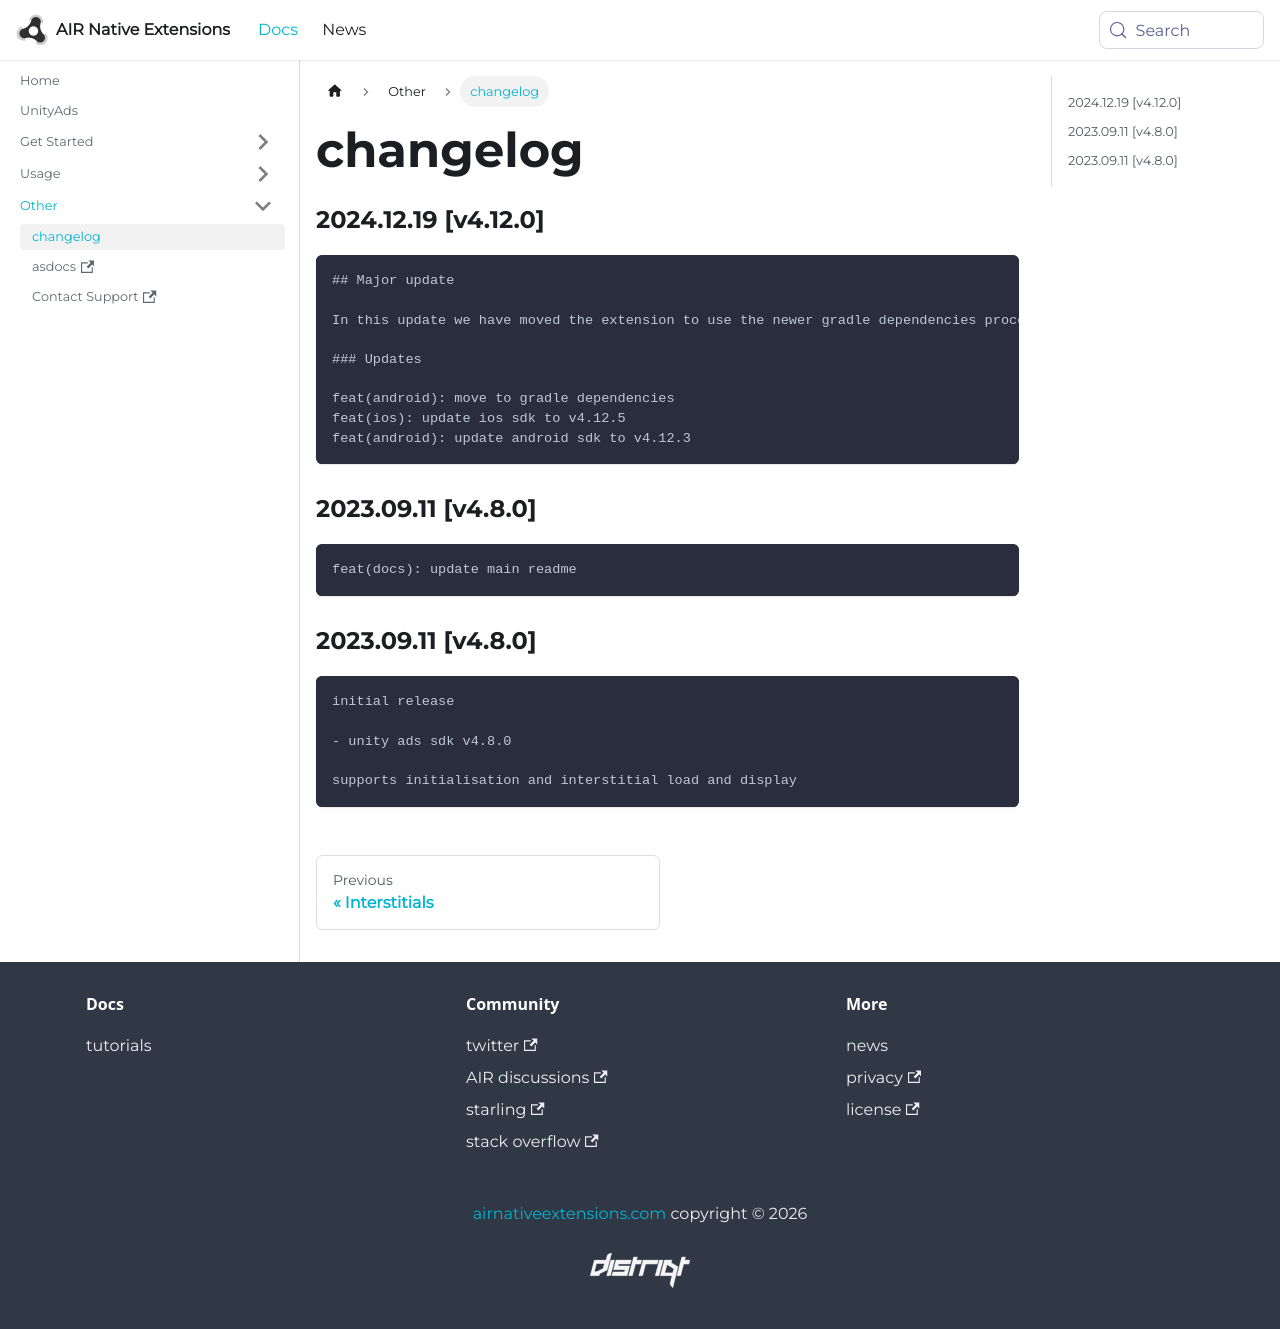

repository: airnativeextensions/nativeextensions-documentation · page: docs/unityads/changelog/index.html · generator: docusaurus

### 2024.12.19 [v4.12.0]

```
## Major update 

In this update we have moved the extension to use the newer gradle dependencies process.

### Updates 

feat(android): move to gradle dependencies
feat(ios): update ios sdk to v4.12.5
feat(android): update android sdk to v4.12.3
```

### 2023.09.11 [v4.8.0]

```
feat(docs): update main readme
```

### 2023.09.11 [v4.8.0]

```
initial release 

- unity ads sdk v4.8.0

supports initialisation and interstitial load and display
```
